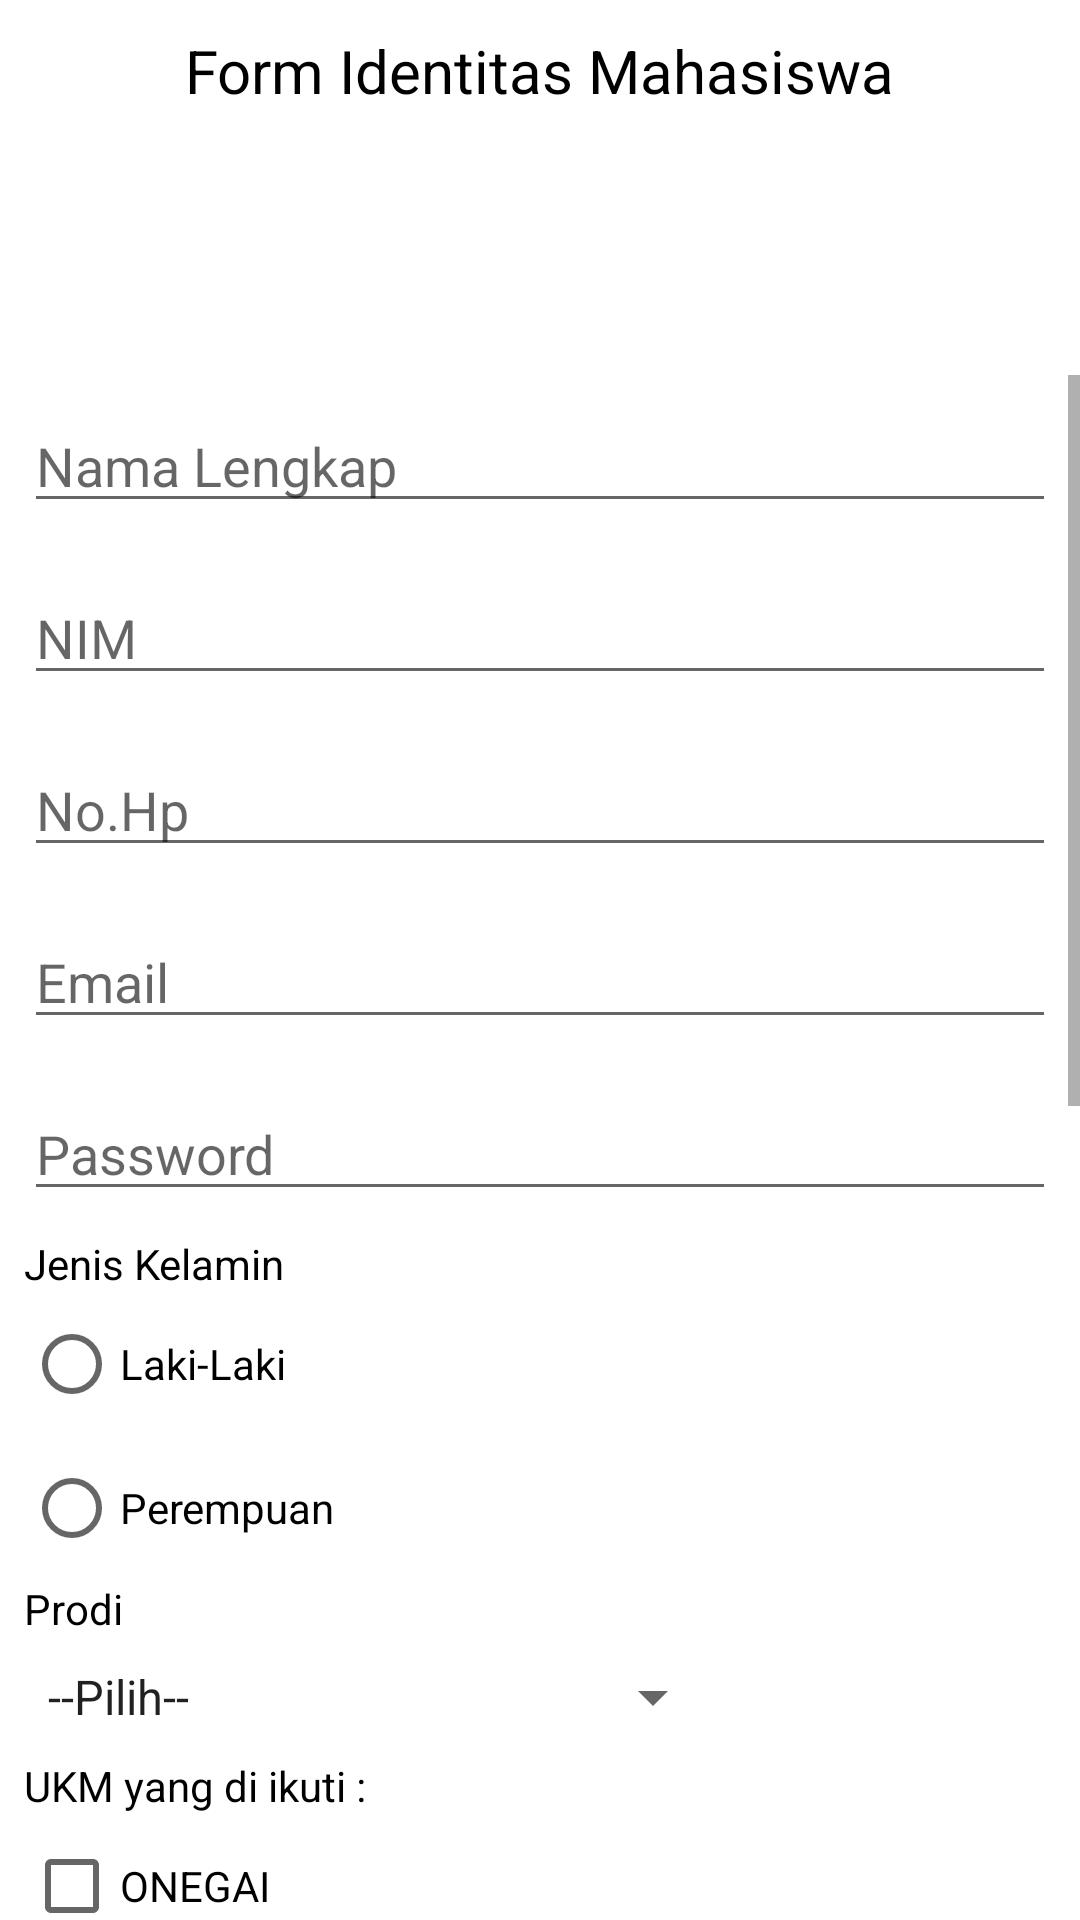

Here is an Android app screen rendered from its layout file. Give the layout XML and the strings, colors and styles it references.
<!-- AndroidManifest.xml: application theme Theme.Aplikasi2 -->
<!-- res/layout/activity_form.xml -->
<?xml version="1.0" encoding="utf-8"?>
<LinearLayout
    xmlns:android="http://schemas.android.com/apk/res/android"
    xmlns:app="http://schemas.android.com/apk/res-auto"
    xmlns:tools="http://schemas.android.com/tools"
    android:layout_width="match_parent"
    android:layout_height="match_parent"
    android:orientation="vertical"

    tools:context=".FormActivity">

    <TextView
        android:layout_width="wrap_content"
        android:layout_height="wrap_content"
        android:layout_gravity="center_horizontal"
        android:layout_marginTop="10dp"
        android:text="Form Identitas Mahasiswa"
        android:textColor="@color/black"
        android:textSize="20sp" />

    <ImageView
        android:layout_width="84dp"
        android:layout_height="88dp"
        android:layout_gravity="center_horizontal"
        android:background="@drawable/logo" />

    <ScrollView
        android:layout_width="match_parent"
        android:layout_height="wrap_content">

        <LinearLayout
            android:layout_width="match_parent"
            android:layout_height="wrap_content"
            android:orientation="vertical">

            <EditText
                android:id="@+id/etNama"
                android:layout_width="match_parent"
                android:layout_height="wrap_content"
                android:layout_margin="8dp"
                android:hint="Nama Lengkap"
                android:inputType="text" />

            <EditText
                android:id="@+id/etNim"
                android:layout_width="match_parent"
                android:layout_height="wrap_content"
                android:layout_margin="8dp"
                android:hint="NIM"
                android:inputType="text" />

            <EditText
                android:id="@+id/etHP"
                android:layout_width="match_parent"
                android:layout_height="wrap_content"
                android:layout_margin="8dp"
                android:hint="No.Hp"
                android:inputType="phone" />

            <EditText
                android:id="@+id/etEmail"
                android:layout_width="match_parent"
                android:layout_height="wrap_content"
                android:layout_margin="8dp"
                android:hint="Email"
                android:inputType="textEmailAddress" />

            <EditText
                android:id="@+id/etPassword"
                android:layout_width="match_parent"
                android:layout_height="wrap_content"
                android:layout_margin="8dp"
                android:hint="Password"
                android:inputType="textPassword" />

            <TextView
                android:id="@+id/tvJkel"
                android:layout_width="wrap_content"
                android:layout_height="wrap_content"
                android:layout_marginStart="8dp"
                android:text="Jenis Kelamin"
                android:textColor="@color/black"
                android:textSize="14sp" />

            <RadioGroup
                android:id="@+id/RGjkel"
                android:layout_width="wrap_content"
                android:layout_height="wrap_content"
                android:layout_marginStart="8dp">

                <RadioButton
                    android:layout_width="wrap_content"
                    android:layout_height="wrap_content"
                    android:text="Laki-Laki" />

                <RadioButton
                    android:layout_width="wrap_content"
                    android:layout_height="wrap_content"
                    android:text="Perempuan" />
            </RadioGroup>

            <TextView
                android:id="@+id/tvProdi"
                android:layout_width="wrap_content"
                android:layout_height="wrap_content"
                android:layout_marginStart="8dp"
                android:text="Prodi"
                android:textColor="@color/black"
                android:textSize="14sp" />

            <Spinner
                android:layout_width="wrap_content"
                android:layout_height="wrap_content"
                android:layout_margin="8dp"
                android:entries="@array/prodi" />

            <TextView
                android:id="@+id/tvUKM"
                android:layout_width="wrap_content"
                android:layout_height="wrap_content"
                android:layout_marginStart="8dp"
                android:text="UKM yang di ikuti : "
                android:textColor="@color/black"
                android:textSize="14sp" />

            <CheckBox
                android:layout_width="wrap_content"
                android:layout_height="wrap_content"
                android:layout_marginStart="8dp"
                android:text="ONEGAI" />

            <CheckBox
                android:layout_width="wrap_content"
                android:layout_height="wrap_content"
                android:layout_marginStart="8dp"
                android:text="AMCC" />

            <CheckBox
                android:layout_width="wrap_content"
                android:layout_height="wrap_content"
                android:layout_marginStart="8dp"
                android:text="HIMSSI" />

            <CheckBox
                android:layout_width="wrap_content"
                android:layout_height="wrap_content"
                android:layout_marginStart="8dp"
                android:text="KOMA" />

            <TextView
                android:id="@+id/tvinputanlain"
                android:layout_width="wrap_content"
                android:layout_height="wrap_content"
                android:layout_marginStart="8dp"
                android:text="Inputan lain"
                android:textColor="@color/black"
                android:textSize="14sp" />

            <ToggleButton
                android:layout_width="wrap_content"
                android:layout_height="wrap_content"
                android:layout_gravity="center"
                android:textOff="Libur"
                android:textOn="Aktif" />

            <Switch
                android:layout_width="wrap_content"
                android:layout_height="wrap_content"
                android:layout_gravity="center" />

            <SeekBar
                android:layout_width="match_parent"
                android:layout_height="wrap_content"
                android:layout_gravity="center"
                android:layout_margin="20dp" />
            <RatingBar
                android:layout_width="wrap_content"
                android:layout_height="wrap_content"
                android:numStars="5"
                android:layout_gravity="center"/>

            <HorizontalScrollView
                android:layout_width="match_parent"
                android:layout_height="wrap_content"
                android:layout_gravity="center">
                <LinearLayout
                    android:layout_width="match_parent"
                    android:layout_height="wrap_content"
                    android:orientation="horizontal">
                    <Button
                        android:layout_width="wrap_content"
                        android:layout_height="wrap_content"
                        android:layout_marginStart="8dp"
                        android:layout_marginEnd="8dp"
                        android:text="Button 1"/>
                    <Button
                        android:layout_width="wrap_content"
                        android:layout_height="wrap_content"
                        android:layout_marginStart="8dp"
                        android:layout_marginEnd="8dp"
                        android:text="Button 2"/>
                    <Button
                        android:layout_width="wrap_content"
                        android:layout_height="wrap_content"
                        android:layout_marginStart="8dp"
                        android:layout_marginEnd="8dp"
                        android:text="Button 3"/>
                    <Button
                        android:layout_width="wrap_content"
                        android:layout_height="wrap_content"
                        android:layout_marginStart="8dp"
                        android:layout_marginEnd="8dp"
                        android:text="Button 4"/>
                    <Button
                        android:layout_width="wrap_content"
                        android:layout_height="wrap_content"
                        android:layout_marginStart="8dp"
                        android:layout_marginEnd="8dp"
                        android:text="Button 5"/>

                </LinearLayout>
            </HorizontalScrollView>

            <Button
                android:id="@+id/btnSave"
                android:layout_width="match_parent"
                android:layout_height="wrap_content"
                android:layout_margin="16dp"
                android:text="Simpan"/>

            <Button
                android:id="@+id/btnDelete"
                android:layout_width="match_parent"
                android:layout_height="wrap_content"
                android:layout_margin="16dp"
                android:text="Hapus"/>

        </LinearLayout>

    </ScrollView>

</LinearLayout>
<!-- resources referenced by this layout -->
<resources>
  <string-array name="prodi">
          <item>--Pilih--</item>
          <item>Manajemen Informatika</item>
          <item>Teknologi Informasi</item>
          <item>Teknik Komputer</item>
          <item>Ilmu Komunikasi</item>
      </string-array>
  <style name="Theme.Aplikasi2" parent="Theme.MaterialComponents.DayNight.DarkActionBar">
          
          <item name="colorPrimary">@color/purple_500</item>
          <item name="colorPrimaryVariant">@color/purple_700</item>
          <item name="colorOnPrimary">@color/white</item>
          
          <item name="colorSecondary">@color/teal_200</item>
          <item name="colorSecondaryVariant">@color/teal_700</item>
          <item name="colorOnSecondary">@color/black</item>
          
          <item name="android:statusBarColor" tools:targetApi="l">?attr/colorPrimaryVariant</item>
          
      </style>
  <!-- not gathered from this repository: default colours our renderer supplied (Android Studio template values) -->
  <color name="purple_500">#FF6200EE</color>
  <color name="purple_700">#FF3700B3</color>
  <color name="teal_200">#FF03DAC5</color>
  <color name="teal_700">#FF018786</color>
  <color name="black">#FF000000</color>
  <color name="white">#FFFFFFFF</color>
</resources>
